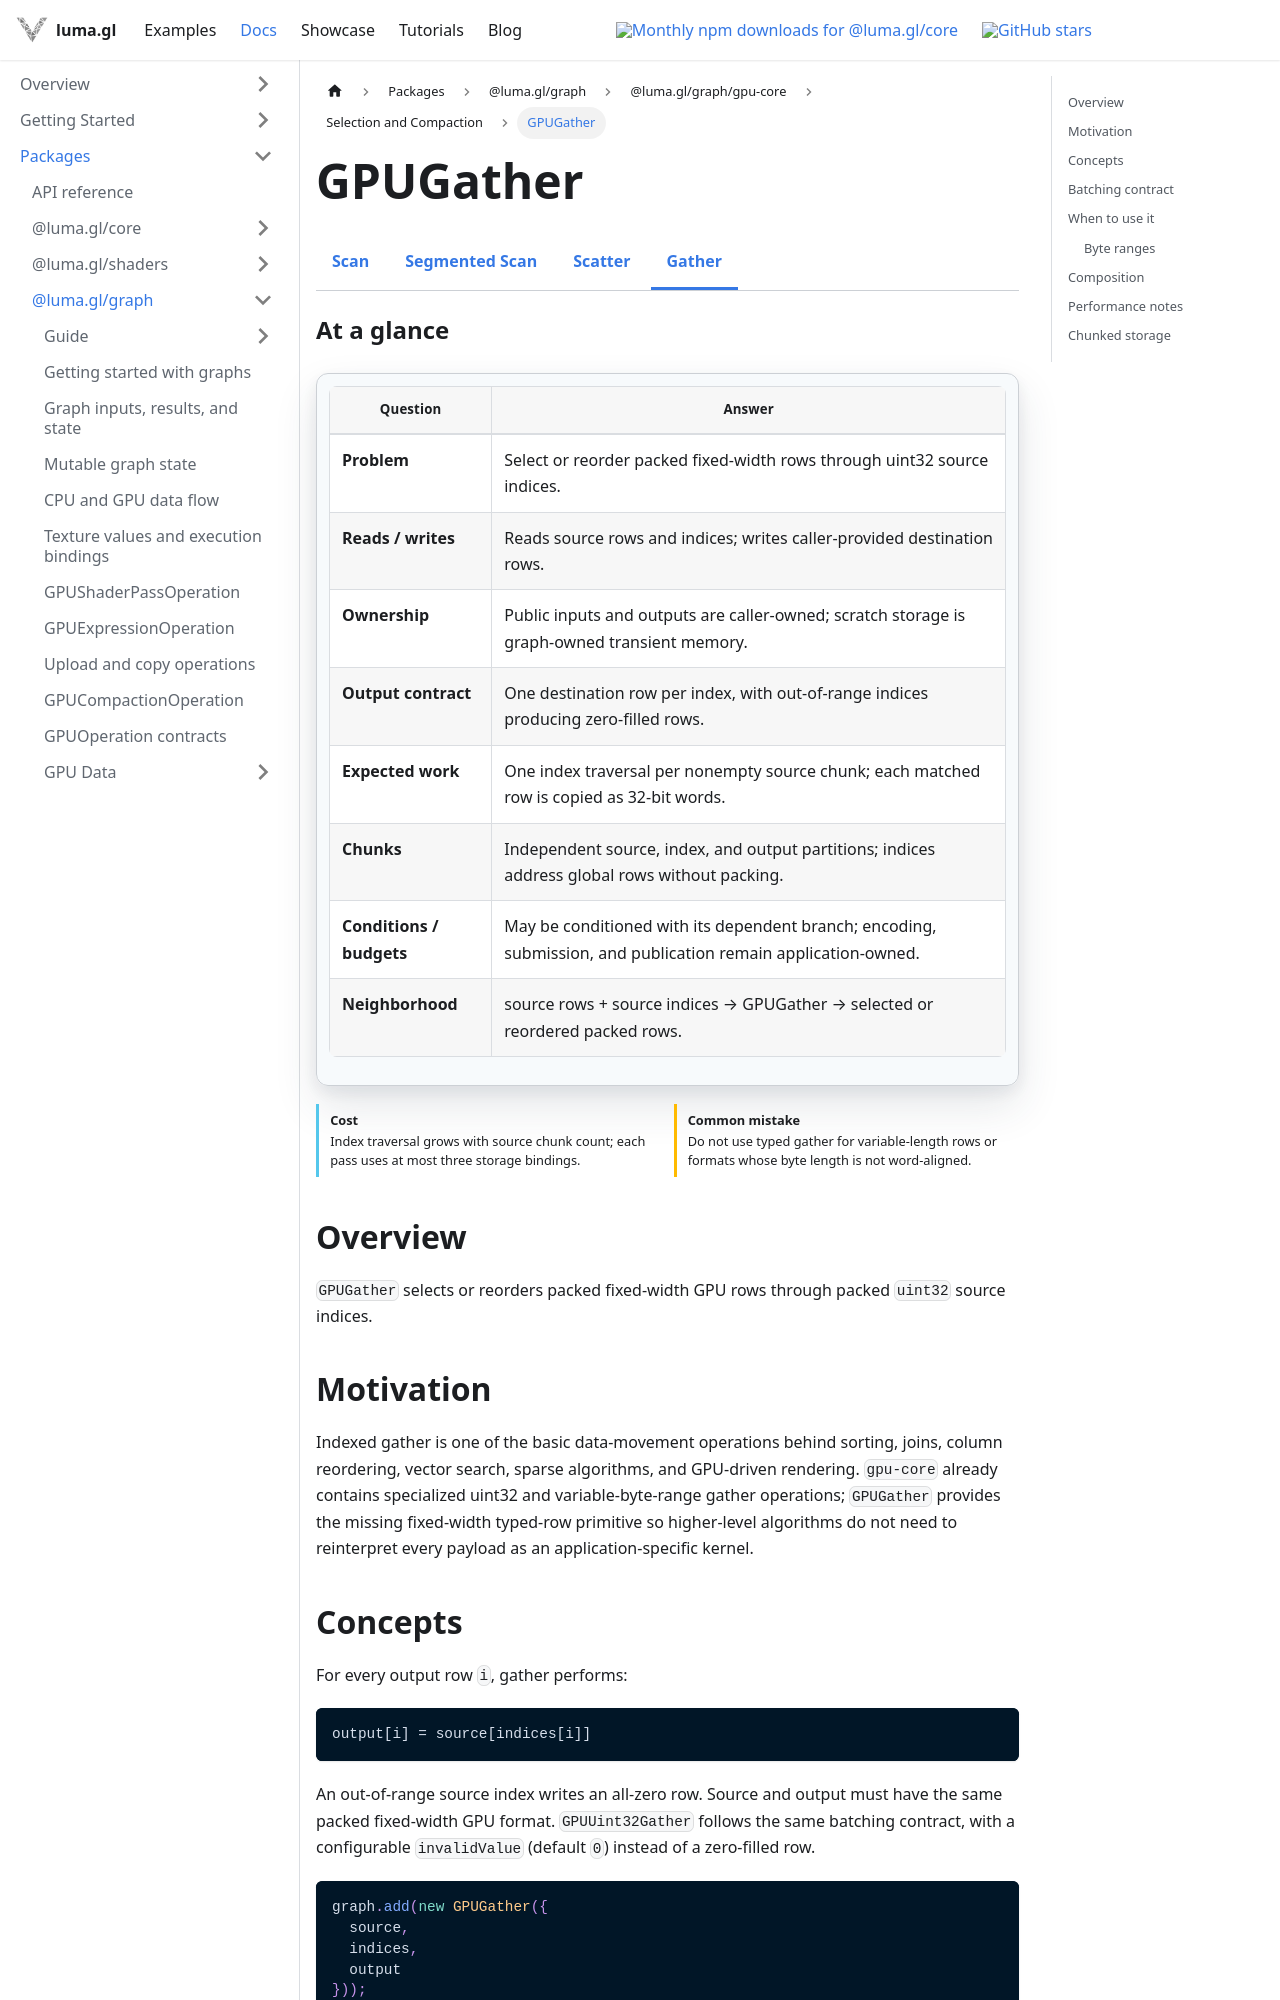

repository: visgl/luma.gl · page: next/docs/api-reference/experimental/gpu-core/gpu-gather.html · generator: docusaurus

import {GPUCoreDocsTabs} from '@site/src/components/docs/gpu-core-docs-tabs';
import {GPUOperationContract} from '@site/src/components/docs/gpu-operation-contract';

# GPUGather

<GPUCoreDocsTabs active="gather" />

<GPUOperationContract operation="gpu-gather" />

## Overview

`GPUGather` selects or reorders packed fixed-width GPU rows through packed `uint32` source indices.

## Motivation

Indexed gather is one of the basic data-movement operations behind sorting, joins, column
reordering, vector search, sparse algorithms, and GPU-driven rendering. `gpu-core` already contains
specialized uint32 and variable-byte-range gather operations; `GPUGather` provides the missing
fixed-width typed-row primitive so higher-level algorithms do not need to reinterpret every payload
as an application-specific kernel.

## Concepts

For every output row `i`, gather performs:

```text
output[i] = source[indices[i]]
```

An out-of-range source index writes an all-zero row. Source and output must have the same packed
fixed-width GPU format. `GPUUint32Gather` follows the same batching contract, with a configurable
`invalidValue` (default `0`) instead of a zero-filled row.

```ts
graph.add(new GPUGather({
  source,
  indices,
  output
}));
```

Rows are copied as 32-bit words. This preserves the bit representation of fixed-width float and
integer rows without making the movement primitive responsible for numeric conversion.
